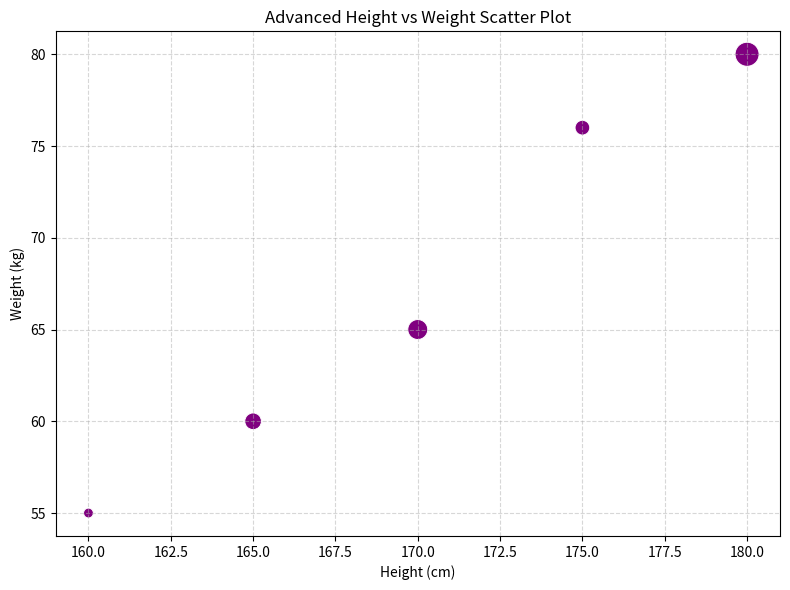

Reproduce this figure in Python.
# Import required libraries
import seaborn as sns
import matplotlib.pyplot as plt
import pandas as pd

# Heights, Weights, and Size data
heights = [160, 170, 165, 180, 175]
weights = [55, 65, 60, 80, 76]
size = [10, 15, 13, 18, 12]

# Create a DataFrame
df = pd.DataFrame({'Height (cm)': heights, 'Weight (kg)': weights, 'Size': size})

# Create advanced scatter plot using Seaborn
plt.figure(figsize=(8, 6))
sns.scatterplot(data=df, x='Height (cm)', y='Weight (kg)', size='Size', sizes=(50, 300), color='purple', legend=False)
plt.title('Advanced Height vs Weight Scatter Plot')
plt.grid(True, linestyle='--', alpha=0.5)
plt.tight_layout()
plt.show()

